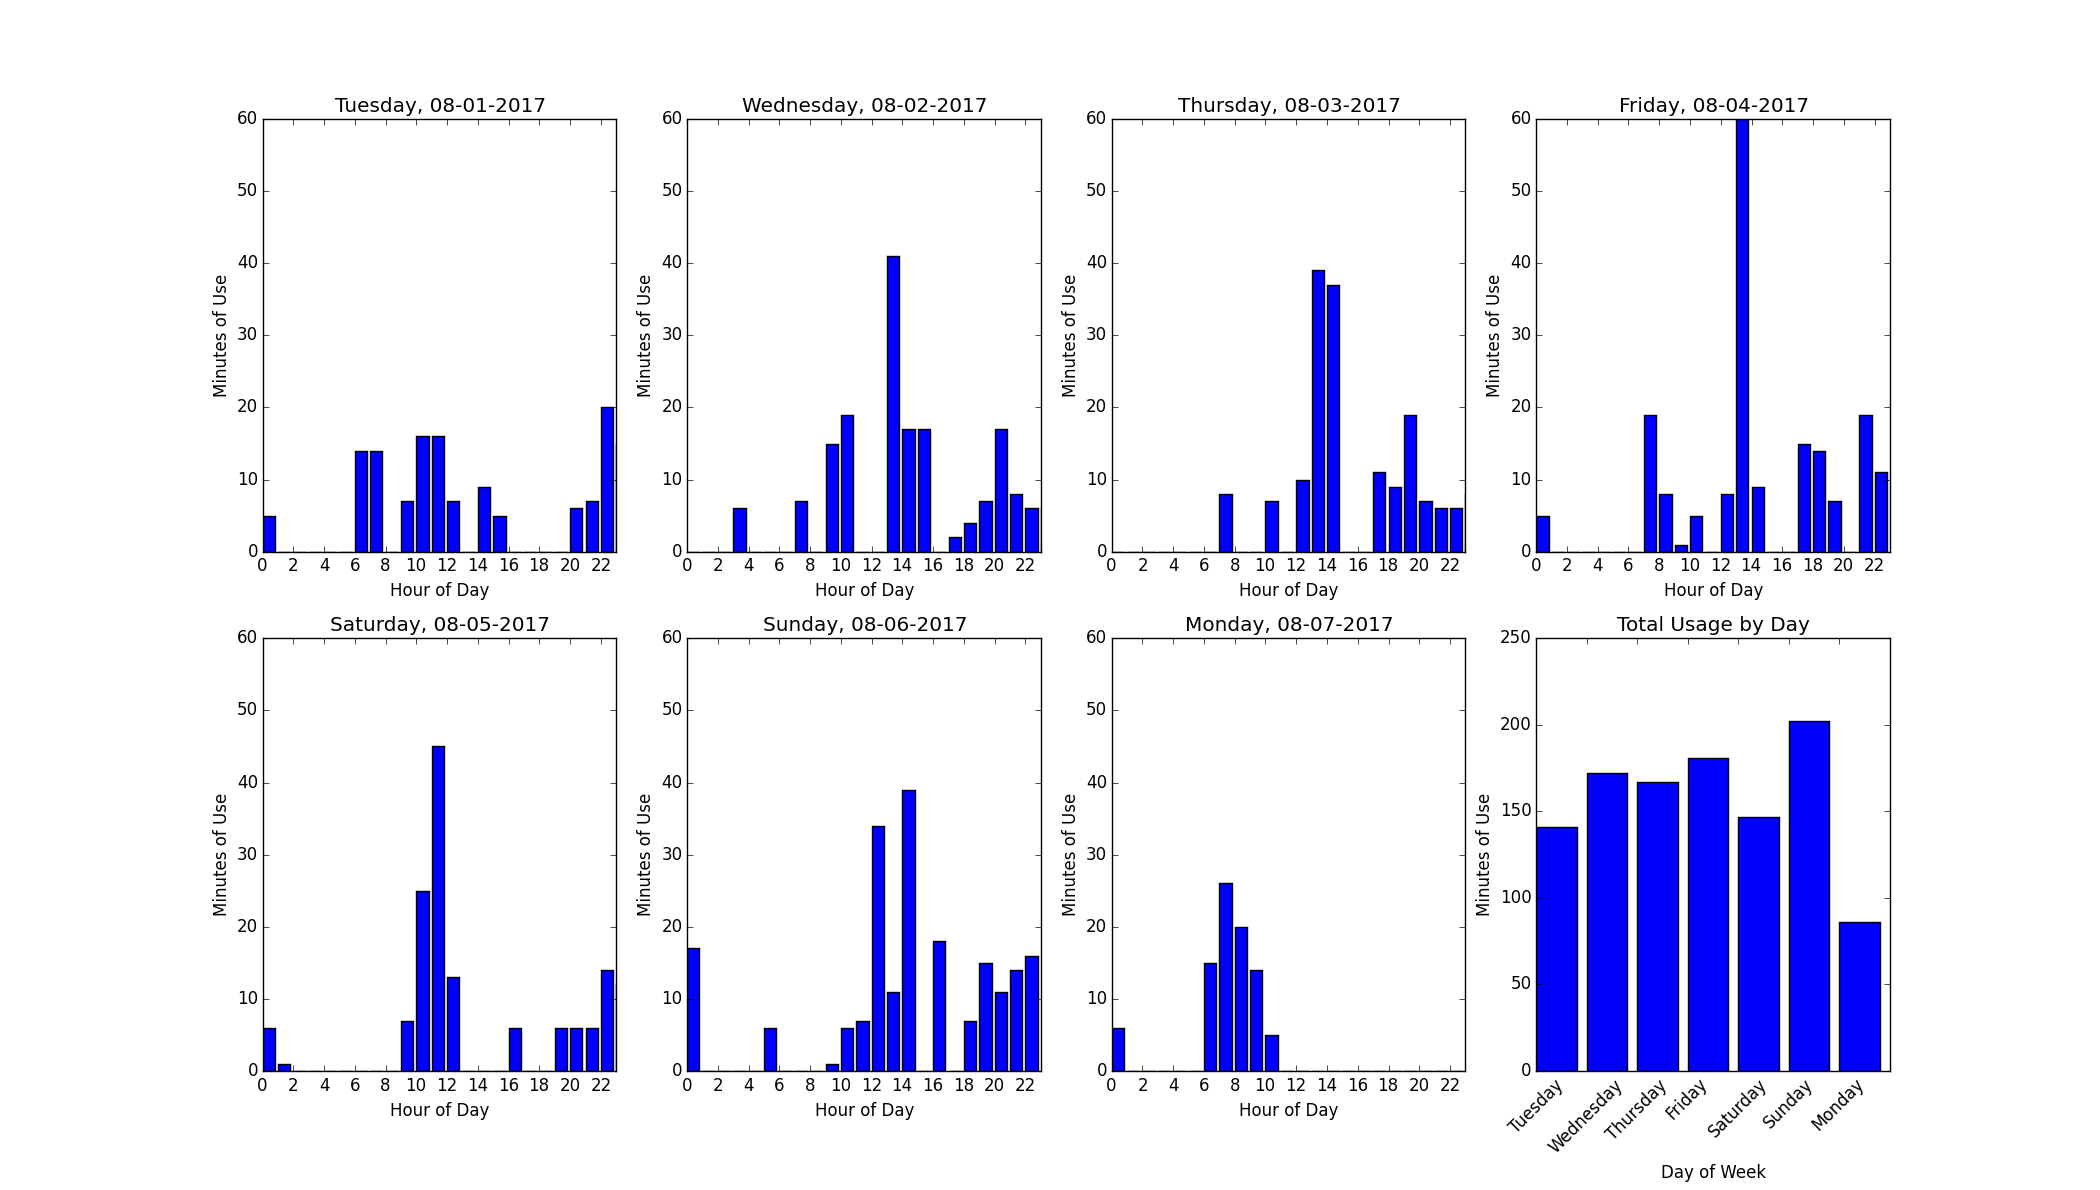

The data file committed next to this chart (first rows):
23292778, 20:f8:5e:a5:01:e6, 2017-08-01T00:00:25-07:00, 554886025, 3, 0x1 Running Normal, 1
23292784, 20:f8:5e:a5:01:e6, 2017-08-01T00:00:25-07:00, 554886025, 6, Commodity Read: Code 0x00, Inst 0x000000…
23293120, 20:f8:5e:a5:01:e6, 2017-08-01T00:01:25-07:00, 554886085, 3, 0x1 Running Normal, 1
23293131, 20:f8:5e:a5:01:e6, 2017-08-01T00:01:25-07:00, 554886085, 6, Commodity Read: Code 0x00, Inst 0x000000…
23293490, 20:f8:5e:a5:01:e6, 2017-08-01T00:02:25-07:00, 554886145, 3, 0x1 Running Normal, 1
23293504, 20:f8:5e:a5:01:e6, 2017-08-01T00:02:25-07:00, 554886145, 6, Commodity Read: Code 0x00, Inst 0x000000…
23293834, 20:f8:5e:a5:01:e6, 2017-08-01T00:03:25-07:00, 554886205, 3, 0x1 Running Normal, 1
23293844, 20:f8:5e:a5:01:e6, 2017-08-01T00:03:25-07:00, 554886205, 6, Commodity Read: Code 0x00, Inst 0x000000…
23294179, 20:f8:5e:a5:01:e6, 2017-08-01T00:04:25-07:00, 554886265, 3, 0x1 Running Normal, 1
23294193, 20:f8:5e:a5:01:e6, 2017-08-01T00:04:25-07:00, 554886265, 6, Commodity Read: Code 0x00, Inst 0x000000…
23294535, 20:f8:5e:a5:01:e6, 2017-08-01T00:05:25-07:00, 554886325, 3, 0x0 Idle Normal, 0
23294545, 20:f8:5e:a5:01:e6, 2017-08-01T00:05:25-07:00, 554886325, 6, Commodity Read: Code 0x00, Inst 0x000000…
23294878, 20:f8:5e:a5:01:e6, 2017-08-01T00:06:25-07:00, 554886385, 3, 0x0 Idle Normal, 0
23294888, 20:f8:5e:a5:01:e6, 2017-08-01T00:06:25-07:00, 554886385, 6, Commodity Read: Code 0x00, Inst 0x000000…
23295219, 20:f8:5e:a5:01:e6, 2017-08-01T00:07:25-07:00, 554886445, 3, 0x0 Idle Normal, 0
23295230, 20:f8:5e:a5:01:e6, 2017-08-01T00:07:25-07:00, 554886445, 6, Commodity Read: Code 0x00, Inst 0x000000…
23295571, 20:f8:5e:a5:01:e6, 2017-08-01T00:08:25-07:00, 554886505, 3, 0x0 Idle Normal, 0
23295578, 20:f8:5e:a5:01:e6, 2017-08-01T00:08:25-07:00, 554886505, 6, Commodity Read: Code 0x00, Inst 0x000000…
23295915, 20:f8:5e:a5:01:e6, 2017-08-01T00:09:25-07:00, 554886565, 3, 0x0 Idle Normal, 0
23295923, 20:f8:5e:a5:01:e6, 2017-08-01T00:09:25-07:00, 554886565, 6, Commodity Read: Code 0x00, Inst 0x000000…
23296268, 20:f8:5e:a5:01:e6, 2017-08-01T00:10:25-07:00, 554886625, 3, 0x0 Idle Normal, 0
23296272, 20:f8:5e:a5:01:e6, 2017-08-01T00:10:25-07:00, 554886625, 6, Commodity Read: Code 0x00, Inst 0x000000…
23296607, 20:f8:5e:a5:01:e6, 2017-08-01T00:11:25-07:00, 554886685, 3, 0x0 Idle Normal, 0
23296618, 20:f8:5e:a5:01:e6, 2017-08-01T00:11:25-07:00, 554886685, 6, Commodity Read: Code 0x00, Inst 0x000000…
23296953, 20:f8:5e:a5:01:e6, 2017-08-01T00:12:25-07:00, 554886745, 3, 0x0 Idle Normal, 0
23296962, 20:f8:5e:a5:01:e6, 2017-08-01T00:12:25-07:00, 554886745, 6, Commodity Read: Code 0x00, Inst 0x000000…
23297295, 20:f8:5e:a5:01:e6, 2017-08-01T00:13:25-07:00, 554886805, 3, 0x0 Idle Normal, 0
23297307, 20:f8:5e:a5:01:e6, 2017-08-01T00:13:25-07:00, 554886805, 6, Commodity Read: Code 0x00, Inst 0x000000…
23297640, 20:f8:5e:a5:01:e6, 2017-08-01T00:14:25-07:00, 554886865, 3, 0x0 Idle Normal, 0
23297651, 20:f8:5e:a5:01:e6, 2017-08-01T00:14:25-07:00, 554886865, 6, Commodity Read: Code 0x00, Inst 0x000000…
23297986, 20:f8:5e:a5:01:e6, 2017-08-01T00:15:25-07:00, 554886925, 3, 0x0 Idle Normal, 0
23297996, 20:f8:5e:a5:01:e6, 2017-08-01T00:15:25-07:00, 554886925, 6, Commodity Read: Code 0x00, Inst 0x000000…
23298328, 20:f8:5e:a5:01:e6, 2017-08-01T00:16:25-07:00, 554886985, 3, 0x0 Idle Normal, 0
23298339, 20:f8:5e:a5:01:e6, 2017-08-01T00:16:25-07:00, 554886985, 6, Commodity Read: Code 0x00, Inst 0x000000…
23298674, 20:f8:5e:a5:01:e6, 2017-08-01T00:17:25-07:00, 554887045, 3, 0x0 Idle Normal, 0
23298684, 20:f8:5e:a5:01:e6, 2017-08-01T00:17:25-07:00, 554887045, 6, Commodity Read: Code 0x00, Inst 0x000000…
23299020, 20:f8:5e:a5:01:e6, 2017-08-01T00:18:25-07:00, 554887105, 3, 0x0 Idle Normal, 0
23299029, 20:f8:5e:a5:01:e6, 2017-08-01T00:18:25-07:00, 554887105, 6, Commodity Read: Code 0x00, Inst 0x000000…
23299365, 20:f8:5e:a5:01:e6, 2017-08-01T00:19:25-07:00, 554887165, 3, 0x0 Idle Normal, 0
23299374, 20:f8:5e:a5:01:e6, 2017-08-01T00:19:25-07:00, 554887165, 6, Commodity Read: Code 0x00, Inst 0x000000…
23299710, 20:f8:5e:a5:01:e6, 2017-08-01T00:20:25-07:00, 554887225, 3, 0x0 Idle Normal, 0
23299719, 20:f8:5e:a5:01:e6, 2017-08-01T00:20:25-07:00, 554887225, 6, Commodity Read: Code 0x00, Inst 0x000000…
23300060, 20:f8:5e:a5:01:e6, 2017-08-01T00:21:25-07:00, 554887285, 3, 0x0 Idle Normal, 0
23300066, 20:f8:5e:a5:01:e6, 2017-08-01T00:21:25-07:00, 554887285, 6, Commodity Read: Code 0x00, Inst 0x000000…
23300404, 20:f8:5e:a5:01:e6, 2017-08-01T00:22:25-07:00, 554887345, 3, 0x0 Idle Normal, 0
23300413, 20:f8:5e:a5:01:e6, 2017-08-01T00:22:25-07:00, 554887345, 6, Commodity Read: Code 0x00, Inst 0x000000…
23300754, 20:f8:5e:a5:01:e6, 2017-08-01T00:23:25-07:00, 554887405, 3, 0x0 Idle Normal, 0
23300763, 20:f8:5e:a5:01:e6, 2017-08-01T00:23:25-07:00, 554887405, 6, Commodity Read: Code 0x00, Inst 0x000000…
23301092, 20:f8:5e:a5:01:e6, 2017-08-01T00:24:25-07:00, 554887465, 3, 0x0 Idle Normal, 0
23301102, 20:f8:5e:a5:01:e6, 2017-08-01T00:24:25-07:00, 554887465, 6, Commodity Read: Code 0x00, Inst 0x000000…
23301442, 20:f8:5e:a5:01:e6, 2017-08-01T00:25:25-07:00, 554887525, 3, 0x0 Idle Normal, 0
23301450, 20:f8:5e:a5:01:e6, 2017-08-01T00:25:25-07:00, 554887525, 6, Commodity Read: Code 0x00, Inst 0x000000…
23301786, 20:f8:5e:a5:01:e6, 2017-08-01T00:26:25-07:00, 554887585, 3, 0x0 Idle Normal, 0
23301794, 20:f8:5e:a5:01:e6, 2017-08-01T00:26:25-07:00, 554887585, 6, Commodity Read: Code 0x00, Inst 0x000000…
23302131, 20:f8:5e:a5:01:e6, 2017-08-01T00:27:25-07:00, 554887645, 3, 0x0 Idle Normal, 0
23302140, 20:f8:5e:a5:01:e6, 2017-08-01T00:27:25-07:00, 554887645, 6, Commodity Read: Code 0x00, Inst 0x000000…
23302475, 20:f8:5e:a5:01:e6, 2017-08-01T00:28:25-07:00, 554887705, 3, 0x0 Idle Normal, 0
23302484, 20:f8:5e:a5:01:e6, 2017-08-01T00:28:25-07:00, 554887705, 6, Commodity Read: Code 0x00, Inst 0x000000…
23302821, 20:f8:5e:a5:01:e6, 2017-08-01T00:29:25-07:00, 554887765, 3, 0x0 Idle Normal, 0
23302829, 20:f8:5e:a5:01:e6, 2017-08-01T00:29:25-07:00, 554887765, 6, Commodity Read: Code 0x00, Inst 0x000000…
23303167, 20:f8:5e:a5:01:e6, 2017-08-01T00:30:25-07:00, 554887825, 3, 0x0 Idle Normal, 0
... 20,101 more rows
